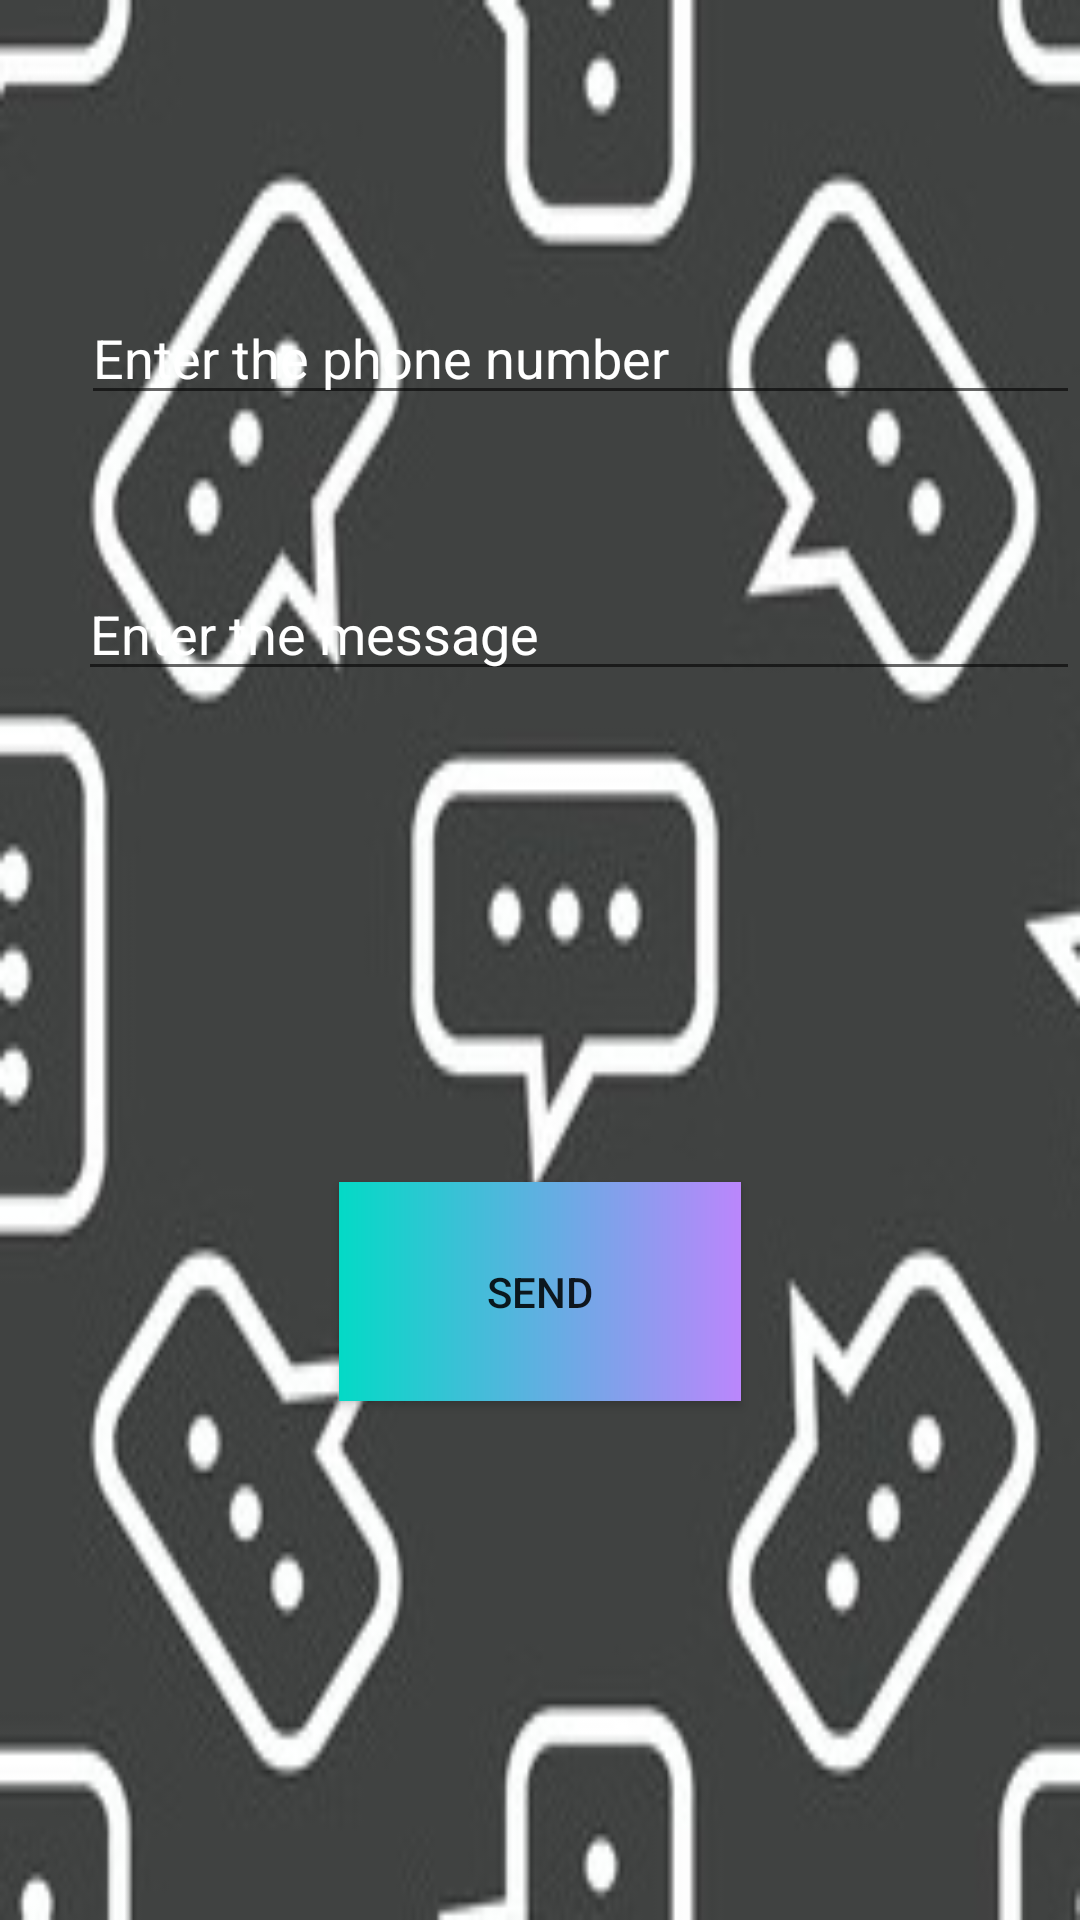

Write the Android layout XML for this screen, with the resource values it uses.
<!-- AndroidManifest.xml: application theme Theme.MultiTaskingApp -->
<!-- res/layout/activity_sms.xml -->
<?xml version="1.0" encoding="utf-8"?>
<RelativeLayout xmlns:android="http://schemas.android.com/apk/res/android"
    xmlns:app="http://schemas.android.com/apk/res-auto"
    xmlns:tools="http://schemas.android.com/tools"
    android:layout_width="match_parent"
    android:layout_height="match_parent"
    tools:context=".Sms"
    android:background="@drawable/smsi"
    >

    <EditText
        android:id="@+id/editTextp"
        android:layout_width="360dp"
        android:layout_height="wrap_content"
        android:layout_alignParentStart="true"
        android:layout_alignParentLeft="true"
        android:layout_alignParentTop="true"
        android:layout_centerHorizontal="true"
        android:layout_marginStart="27dp"
        android:layout_marginLeft="27dp"
        android:layout_marginTop="97dp"
        android:ems="10"
        android:hint="Enter the phone number"
        android:inputType="textPersonName"
        android:textColorHint="@color/white"
        tools:layout_editor_absoluteX="96dp"
        tools:layout_editor_absoluteY="71dp" />

    <EditText
        android:id="@+id/editTextq"
        android:layout_width="360dp"
        android:layout_height="wrap_content"
        android:layout_alignParentStart="true"
        android:layout_alignParentLeft="true"
        android:layout_alignParentTop="true"
        android:layout_centerHorizontal="true"
        android:layout_marginStart="26dp"
        android:layout_marginLeft="26dp"
        android:layout_marginTop="189dp"
        android:ems="10"
        android:hint="Enter the message"
        android:inputType="textPersonName"
        android:textColorHint="@color/white"
        tools:layout_editor_absoluteX="93dp"
        tools:layout_editor_absoluteY="181dp" />

    <Button
        android:id="@+id/button46"
        android:layout_width="134dp"
        android:layout_height="73dp"
        android:layout_alignParentBottom="true"
        android:layout_centerHorizontal="true"
        android:layout_marginBottom="173dp"
        android:background="@drawable/btn_sms"
        android:text="SEND"
        tools:layout_editor_absoluteX="173dp"
        tools:layout_editor_absoluteY="497dp" />
</RelativeLayout>
<!-- resources referenced by this layout -->
<resources>
  <!-- drawable btn_sms (drawable) -->
  <?xml version="1.0" encoding="utf-8"?>
  <shape xmlns:android="http://schemas.android.com/apk/res/android">
  
      <gradient
  
  
          android:startColor="@color/design_default_color_secondary"
          android:endColor="@color/purple_200"
  
          />
  
  </shape>
  <!-- drawable smsi: jpg bitmap (drawable-v24, 18974 bytes) -->
  <style name="Theme.MultiTaskingApp" parent="Theme.AppCompat.DayNight.DarkActionBar">
          
          <item name="colorPrimary">@color/purple_500</item>
          <item name="colorPrimaryVariant">@color/purple_700</item>
          <item name="colorOnPrimary">@color/white</item>
          
          <item name="colorSecondary">@color/teal_200</item>
          <item name="colorSecondaryVariant">@color/teal_700</item>
          <item name="colorOnSecondary">@color/black</item>
          
          <item name="android:statusBarColor" tools:targetApi="l">?attr/colorPrimaryVariant</item>
          
      </style>
  <!-- not gathered from this repository: default colours our renderer supplied (Android Studio template values) -->
  <color name="purple_200">#FFBB86FC</color>
  <color name="purple_500">#FF6200EE</color>
  <color name="purple_700">#FF3700B3</color>
  <color name="teal_200">#FF03DAC5</color>
  <color name="teal_700">#FF018786</color>
  <color name="black">#FF000000</color>
  <color name="white">#FFFFFFFF</color>
</resources>
